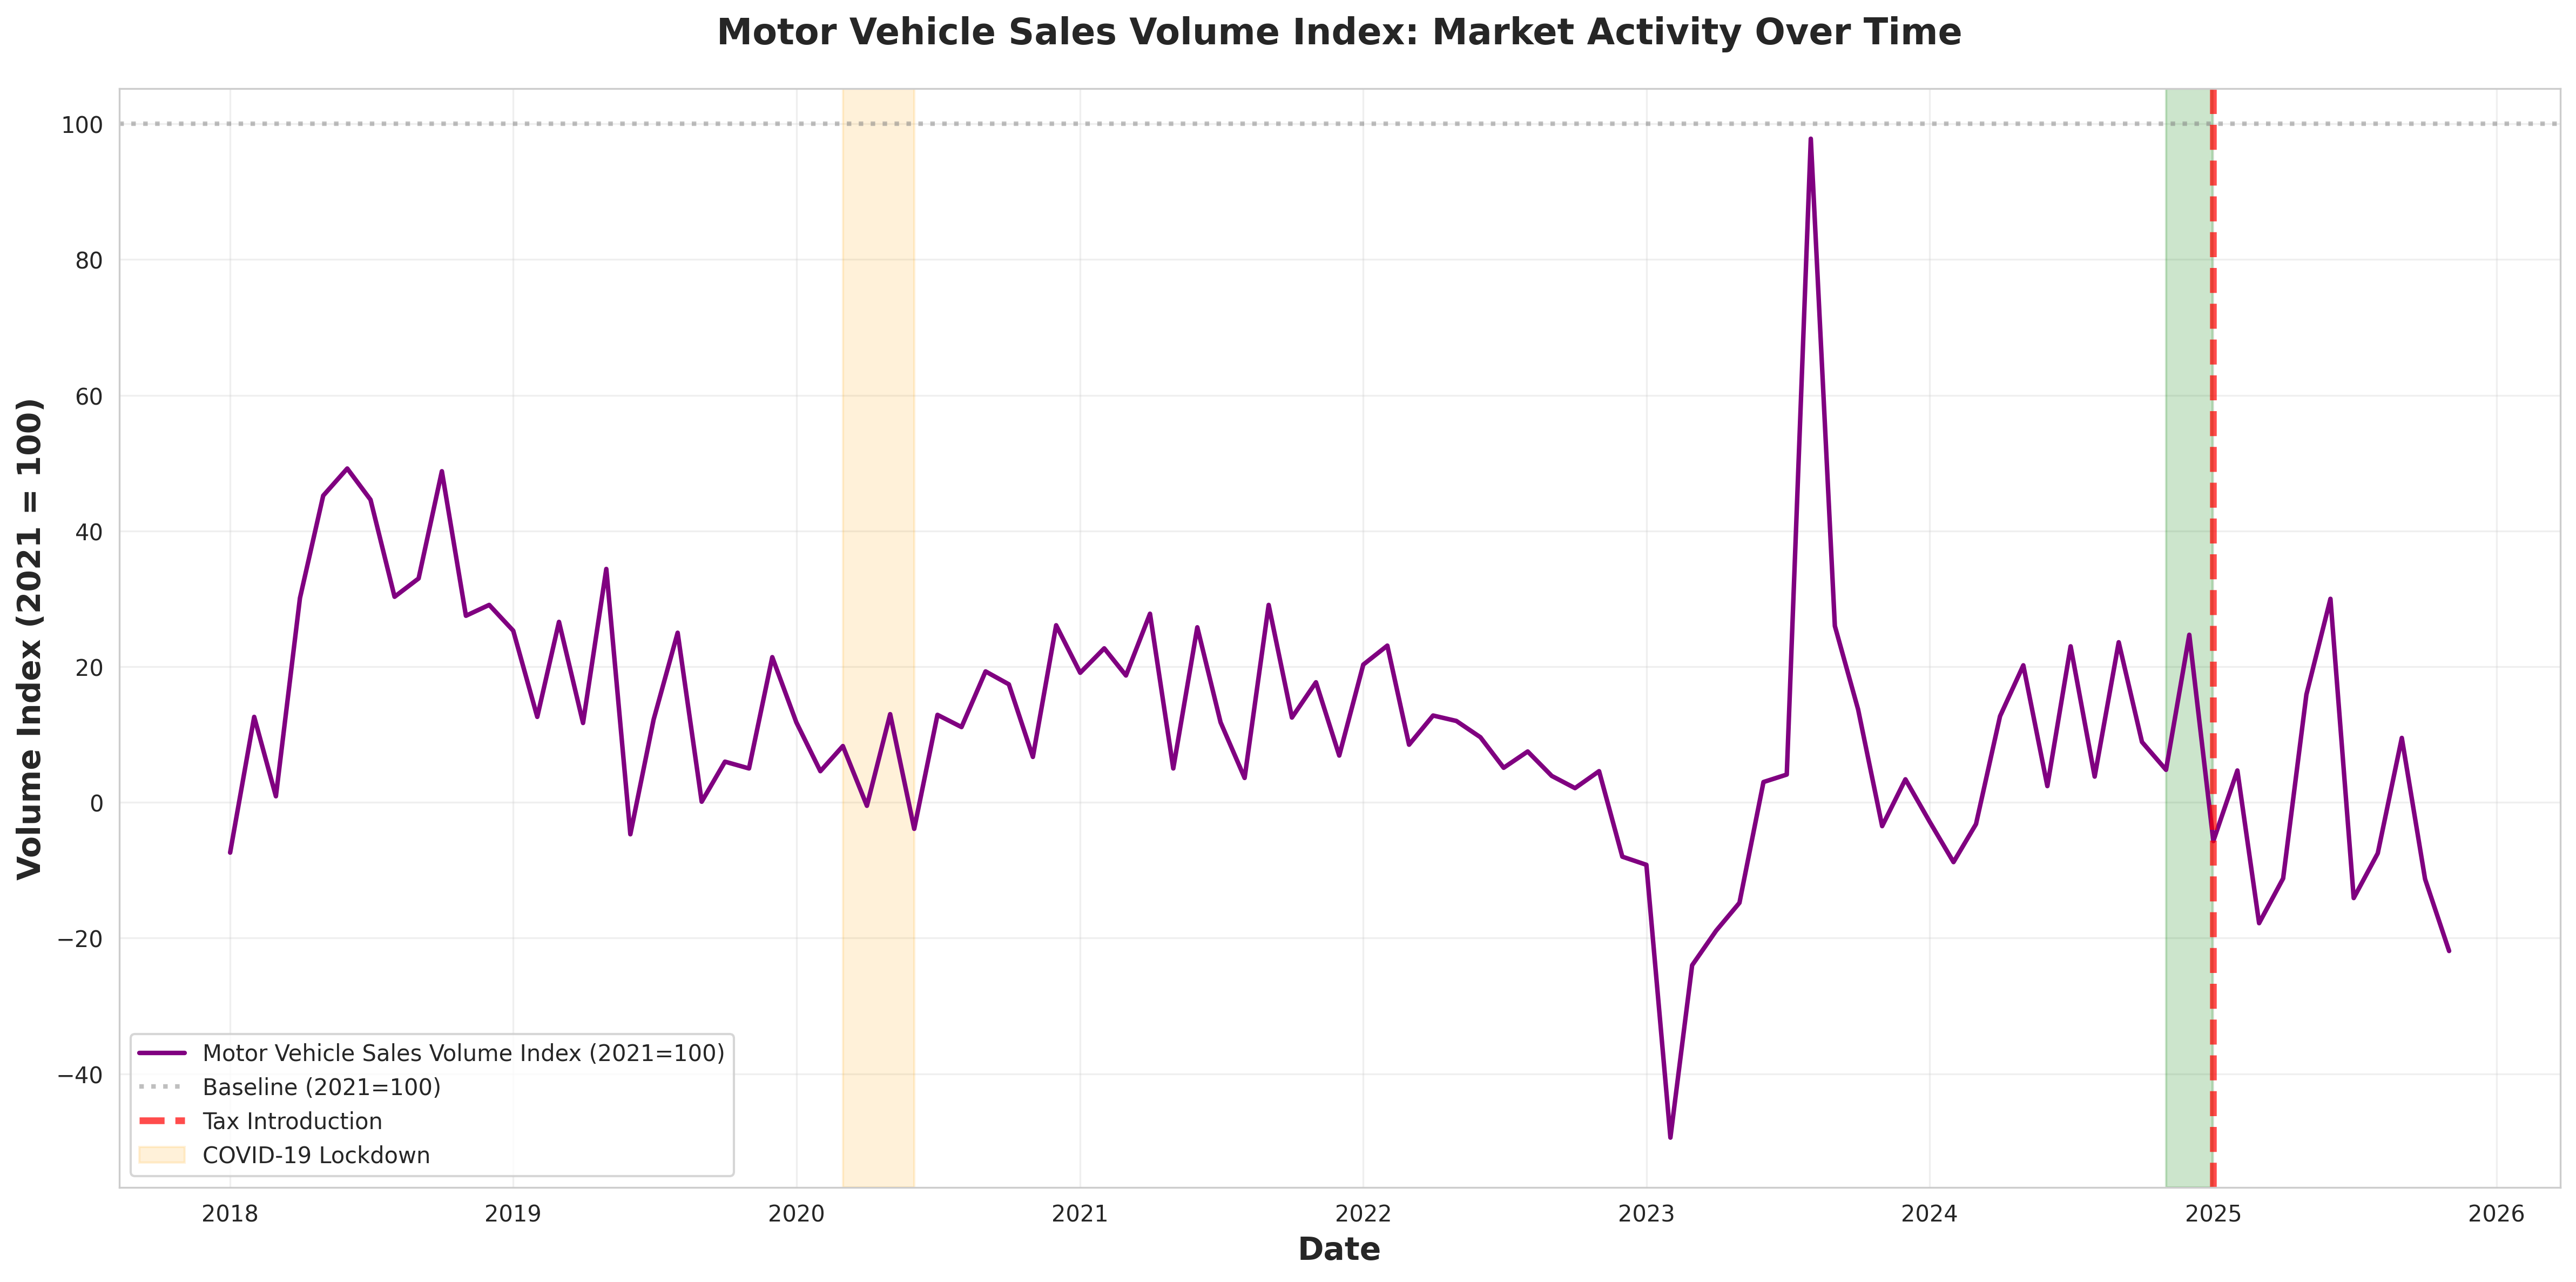

Source data for this figure (header and first rows):
date, indicator, value
2018-01-01, Volume index (deflated turnover), 2021 =…, -7.4
2018-02-01, Volume index (deflated turnover), 2021 =…, 12.6
2018-03-01, Volume index (deflated turnover), 2021 =…, 0.9
2018-04-01, Volume index (deflated turnover), 2021 =…, 30.1
2018-05-01, Volume index (deflated turnover), 2021 =…, 45.2
2018-06-01, Volume index (deflated turnover), 2021 =…, 49.2
2018-07-01, Volume index (deflated turnover), 2021 =…, 44.6
2018-08-01, Volume index (deflated turnover), 2021 =…, 30.3
2018-09-01, Volume index (deflated turnover), 2021 =…, 33.0
2018-10-01, Volume index (deflated turnover), 2021 =…, 48.8
2018-11-01, Volume index (deflated turnover), 2021 =…, 27.5
2018-12-01, Volume index (deflated turnover), 2021 =…, 29.1
2019-01-01, Volume index (deflated turnover), 2021 =…, 25.3
2019-02-01, Volume index (deflated turnover), 2021 =…, 12.6
2019-03-01, Volume index (deflated turnover), 2021 =…, 26.6
2019-04-01, Volume index (deflated turnover), 2021 =…, 11.7
2019-05-01, Volume index (deflated turnover), 2021 =…, 34.4
2019-06-01, Volume index (deflated turnover), 2021 =…, -4.7
2019-07-01, Volume index (deflated turnover), 2021 =…, 12.2
2019-08-01, Volume index (deflated turnover), 2021 =…, 25.0
2019-09-01, Volume index (deflated turnover), 2021 =…, 0.1
2019-10-01, Volume index (deflated turnover), 2021 =…, 6.0
2019-11-01, Volume index (deflated turnover), 2021 =…, 5.0
2019-12-01, Volume index (deflated turnover), 2021 =…, 21.4
2020-01-01, Volume index (deflated turnover), 2021 =…, 11.8
2020-02-01, Volume index (deflated turnover), 2021 =…, 4.6
2020-03-01, Volume index (deflated turnover), 2021 =…, 8.3
2020-04-01, Volume index (deflated turnover), 2021 =…, -0.5
2020-05-01, Volume index (deflated turnover), 2021 =…, 13.0
2020-06-01, Volume index (deflated turnover), 2021 =…, -3.9
2020-07-01, Volume index (deflated turnover), 2021 =…, 12.9
2020-08-01, Volume index (deflated turnover), 2021 =…, 11.1
2020-09-01, Volume index (deflated turnover), 2021 =…, 19.3
2020-10-01, Volume index (deflated turnover), 2021 =…, 17.4
2020-11-01, Volume index (deflated turnover), 2021 =…, 6.7
2020-12-01, Volume index (deflated turnover), 2021 =…, 26.1
2021-01-01, Volume index (deflated turnover), 2021 =…, 19.1
2021-02-01, Volume index (deflated turnover), 2021 =…, 22.7
2021-03-01, Volume index (deflated turnover), 2021 =…, 18.7
2021-04-01, Volume index (deflated turnover), 2021 =…, 27.8
2021-05-01, Volume index (deflated turnover), 2021 =…, 5.0
2021-06-01, Volume index (deflated turnover), 2021 =…, 25.8
2021-07-01, Volume index (deflated turnover), 2021 =…, 11.8
2021-08-01, Volume index (deflated turnover), 2021 =…, 3.6
2021-09-01, Volume index (deflated turnover), 2021 =…, 29.1
2021-10-01, Volume index (deflated turnover), 2021 =…, 12.5
2021-11-01, Volume index (deflated turnover), 2021 =…, 17.7
2021-12-01, Volume index (deflated turnover), 2021 =…, 6.9
2022-01-01, Volume index (deflated turnover), 2021 =…, 20.3
2022-02-01, Volume index (deflated turnover), 2021 =…, 23.1
2022-03-01, Volume index (deflated turnover), 2021 =…, 8.5
2022-04-01, Volume index (deflated turnover), 2021 =…, 12.8
2022-05-01, Volume index (deflated turnover), 2021 =…, 12.0
2022-06-01, Volume index (deflated turnover), 2021 =…, 9.6
2022-07-01, Volume index (deflated turnover), 2021 =…, 5.1
2022-08-01, Volume index (deflated turnover), 2021 =…, 7.5
2022-09-01, Volume index (deflated turnover), 2021 =…, 3.9
2022-10-01, Volume index (deflated turnover), 2021 =…, 2.1
2022-11-01, Volume index (deflated turnover), 2021 =…, 4.6
2022-12-01, Volume index (deflated turnover), 2021 =…, -8.0
... 35 more rows
